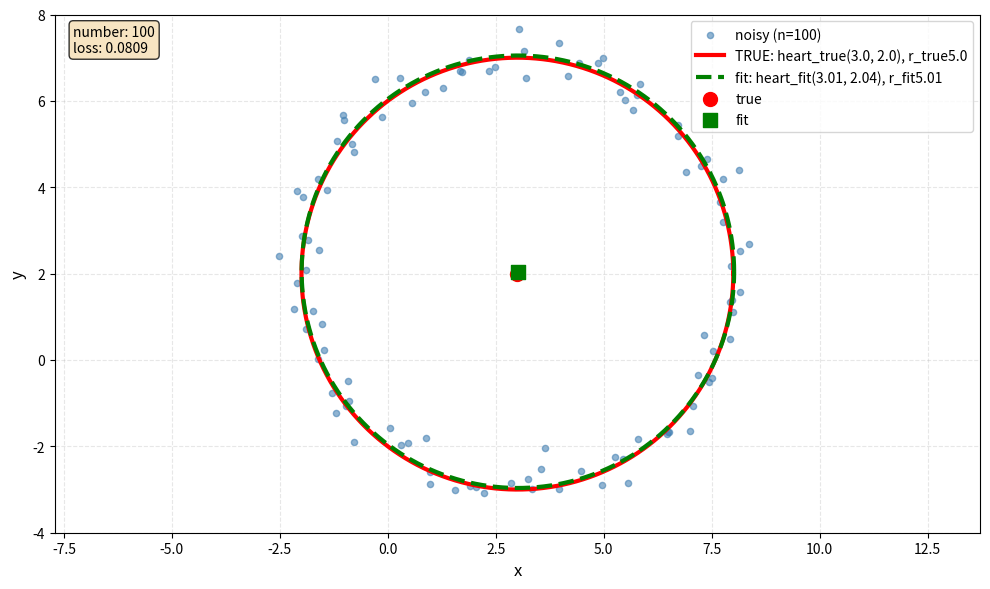

Recreate this plot in Python.
import numpy as np
import matplotlib.pyplot as plt
# 设置随机种子以便结果可重现
np.random.seed(42)
# 定义真实圆的参数
# 圆的一般方程: (x - a)² + (y - b)² = r²
a_true = 3.0    # 圆心x坐标
b_true = 2.0    # 圆心y坐标
r_true = 5.0    # 半径
# 生成圆上的点
num_points = 100
# 在0到2π之间均匀生成角度
theta = np.linspace(0, 2*np.pi, num_points, endpoint=False)
# 生成无噪声的圆上点
x_true = a_true + r_true * np.cos(theta)
y_true = b_true + r_true * np.sin(theta)
# 添加高斯噪声
noise_std = 0.3
x_noisy = x_true + np.random.normal(0, noise_std, num_points)
y_noisy = y_true + np.random.normal(0, noise_std, num_points)
# 最小二乘法拟合圆
# 圆的一般方程: x² + y² + Dx + Ey + F = 0
# 其中 D = -2a, E = -2b, F = a² + b² - r²
# 我们需要拟合参数 D, E, F
# 构建线性方程组: 对于每个点 (x_i, y_i)，有 x_i² + y_i² = -D*x_i - E*y_i - F
# 可以写成 Ax = b 的形式，其中 x = [D, E, F]^T
A = np.column_stack([x_noisy, y_noisy, np.ones(num_points)])
b = -(x_noisy**2 + y_noisy**2)

# 使用最小二乘法求解
params, residuals, rank, s = np.linalg.lstsq(A, b, rcond=None)
D_fit, E_fit, F_fit = params

# 从D, E, F计算圆心和半径
a_fit = -D_fit / 2
b_fit = -E_fit / 2
r_fit = np.sqrt(a_fit**2 + b_fit**2 - F_fit)

# 计算损失函数（点到圆心的距离与半径的差的平方）
distances = np.sqrt((x_noisy - a_fit)**2 + (y_noisy - b_fit)**2)
loss = np.mean((distances - r_fit)**2)



# 可视化部分
fig, axes = plt.subplots(1, 1, figsize=(10, 6))

# 原始数据和拟合结果对比
ax1 = axes

# 绘制带噪声的数据点
ax1.scatter(x_noisy, y_noisy, c='steelblue', s=20, alpha=0.6, label=f'noisy (n={num_points})')

# 绘制真实圆
theta_plot = np.linspace(0, 2*np.pi, 200)
x_true_circle = a_true + r_true * np.cos(theta_plot)
y_true_circle = b_true + r_true * np.sin(theta_plot)
ax1.plot(x_true_circle, y_true_circle, 'r-', linewidth=3, label=f'TRUE: heart_true({a_true}, {b_true}), r_true{r_true}', zorder=3)

# 绘制拟合圆
x_fit_circle = a_fit + r_fit * np.cos(theta_plot)
y_fit_circle = b_fit + r_fit * np.sin(theta_plot)
ax1.plot(x_fit_circle, y_fit_circle, 'g--', linewidth=3, label=f'fit: heart_fit({a_fit:.2f}, {b_fit:.2f}), r_fit{r_fit:.2f}', zorder=4)

# 绘制圆心
ax1.scatter(a_true, b_true, c='red', s=100, marker='o', label='true', zorder=5)
ax1.scatter(a_fit, b_fit, c='green', s=100, marker='s', label='fit', zorder=5)

# 设置图属性
ax1.set_xlabel('x', fontsize=12)
ax1.set_ylabel('y', fontsize=12)
ax1.legend(loc='best', fontsize=10)
ax1.grid(True, alpha=0.3, linestyle='--')
ax1.axis('equal')
ax1.set_xlim([a_true - 1.2*r_true, a_true + 1.2*r_true])
ax1.set_ylim([b_true - 1.2*r_true, b_true + 1.2*r_true])

# 添加信息文本框
info_text1 = f'number: {num_points}\nloss: {loss:.4f}'
ax1.text(0.02, 0.98, info_text1, transform=ax1.transAxes, 
         fontsize=10, verticalalignment='top',
         bbox=dict(boxstyle='round', facecolor='wheat', alpha=0.8))

plt.tight_layout()
plt.show()

# 输出拟合圆的参数方程
print("\n圆方程对比:")
print(f"真实圆: (x - {a_true})² + (y - {b_true})² = {r_true}²")
print(f"拟合圆: (x - {a_fit:.4f})² + (y - {b_fit:.4f})² = {r_fit:.4f}²")
print(f"\n或表示为一般形式:")
print(f"真实圆: x² + y² - {2*a_true}x - {2*b_true}y + {a_true**2 + b_true**2 - r_true**2} = 0")
print(f"拟合圆: x² + y² + {D_fit:.4f}x + {E_fit:.4f}y + {F_fit:.4f} = 0")
